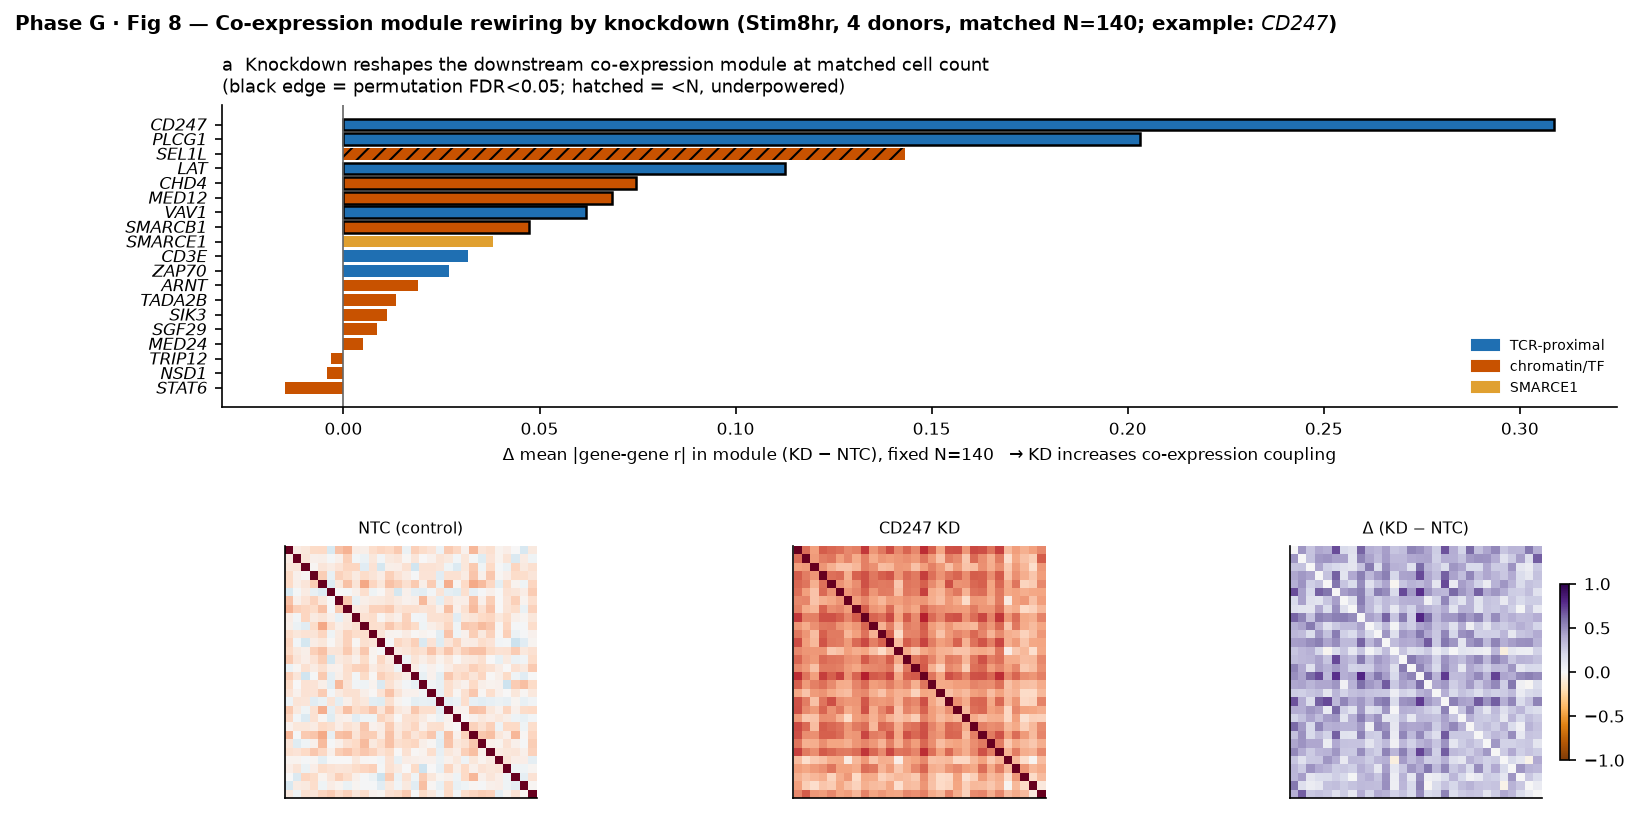

Values plotted in this chart, from the file beside it:
gene, axis, n_kd, n_used, well_powered, n_module_genes, mean_abs_r_ntc, mean_abs_r_kd, delta_connectivity, perm_p, struct_preserved_r, perm_padj, sig_rewire
LAT, TCR-proximal, 469, 140, True, 29, 0.1048, 0.2175, 0.1127, 0.0, 0.3454, 0.0, True
PLCG1, TCR-proximal, 421, 140, True, 30, 0.1363, 0.3395, 0.2032, 0.0, 0.2172, 0.0, True
CD247, TCR-proximal, 412, 140, True, 30, 0.1263, 0.4348, 0.3086, 0.0, 0.185, 0.0, True
CD3E, TCR-proximal, 234, 140, True, 29, 0.1132, 0.1449, 0.0317, 0.27, 0.4475, 0.4287, False
ZAP70, TCR-proximal, 144, 140, True, 30, 0.11, 0.1371, 0.027, 0.2633, 0.0901, 0.4287, False
VAV1, TCR-proximal, 504, 140, True, 29, 0.1416, 0.2035, 0.0619, 0.02, 0.5564, 0.0475, True
SMARCE1, SMARCE1, 142, 140, True, 29, 0.0784, 0.1166, 0.0382, 0.08, 0.1227, 0.1689, False
SGF29, chromatin/TF, 1062, 140, True, 29, 0.07, 0.0787, 0.0086, 0.2867, 0.0522, 0.4287, False
MED24, chromatin/TF, 700, 140, True, 29, 0.0927, 0.0976, 0.0049, 0.7933, 0.3185, 0.7933, False
MED12, chromatin/TF, 219, 140, True, 30, 0.0991, 0.1677, 0.0686, 0.0, 0.3295, 0.0, True
TADA2B, chromatin/TF, 1489, 140, True, 29, 0.0731, 0.0867, 0.0135, 0.2933, 0.104, 0.4287, False
NSD1, chromatin/TF, 765, 140, True, 29, 0.0805, 0.0762, -0.0042, 0.68, 0.1799, 0.76, False
CHD4, chromatin/TF, 246, 140, True, 29, 0.0714, 0.146, 0.0746, 0.006667, 0.1618, 0.02111, True
SMARCB1, chromatin/TF, 258, 140, True, 29, 0.0763, 0.1237, 0.0474, 0.01, 0.1675, 0.02714, True
STAT6, chromatin/TF, 612, 140, True, 29, 0.1126, 0.0978, -0.0148, 0.32, 0.3242, 0.4343, False
TRIP12, chromatin/TF, 1477, 140, True, 29, 0.085, 0.0819, -0.0031, 0.75, 0.1918, 0.7917, False
ARNT, chromatin/TF, 844, 140, True, 29, 0.0983, 0.1173, 0.0191, 0.4167, 0.1975, 0.4948, False
SEL1L, chromatin/TF, 114, 114, False, 30, 0.129, 0.2722, 0.1432, 0.0, 0.3271, 0.0, False
SIK3, chromatin/TF, 330, 140, True, 29, 0.0813, 0.0924, 0.0111, 0.3633, 0.2505, 0.4602, False
